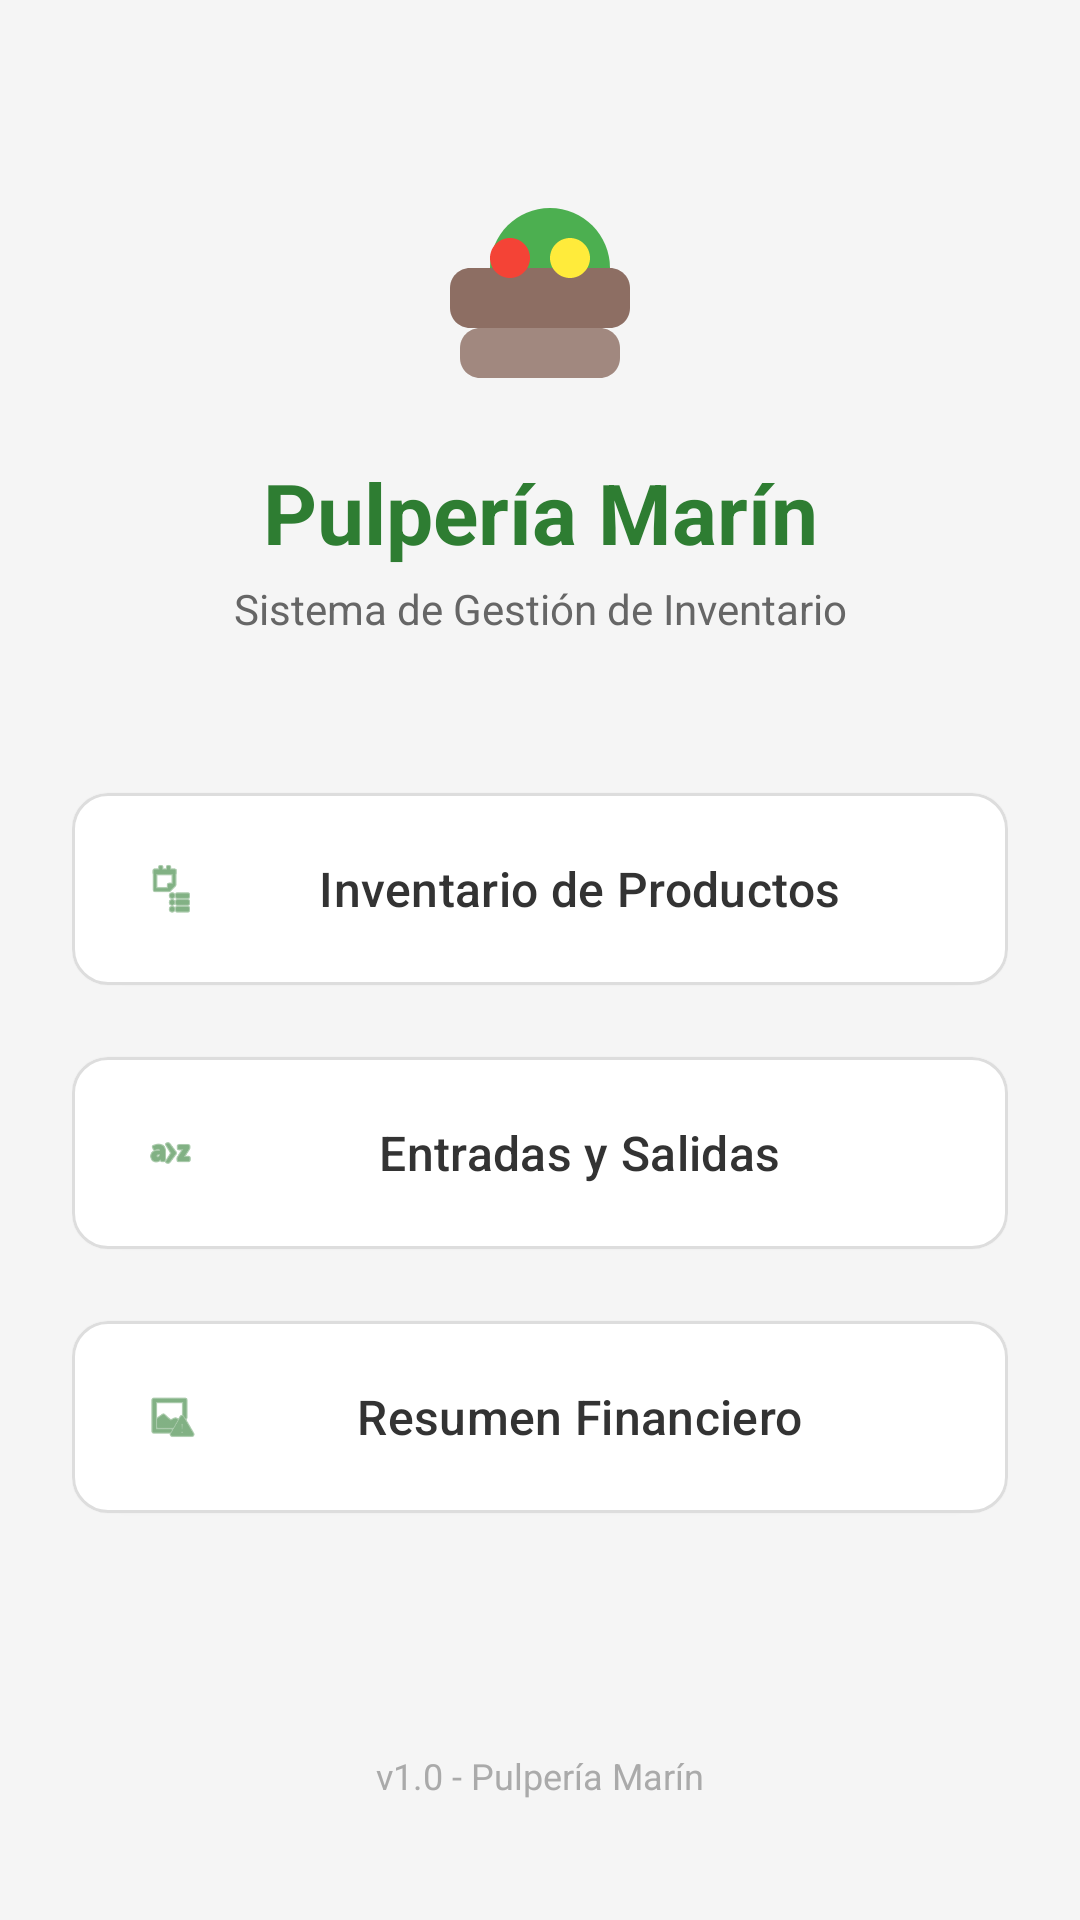

Reconstruct the res/layout file that produces this screen, plus the resources it refers to.
<!-- AndroidManifest.xml: application theme Theme.PulperiaMarin -->
<!-- res/layout/activity_main.xml -->
<?xml version="1.0" encoding="utf-8"?>
<androidx.constraintlayout.widget.ConstraintLayout
    xmlns:android="http://schemas.android.com/apk/res/android"
    xmlns:app="http://schemas.android.com/apk/res-auto"
    android:id="@+id/main"
    android:layout_width="match_parent"
    android:layout_height="match_parent"
    android:padding="24dp"
    android:background="#F5F5F5">

    <ImageView
        android:id="@+id/ivMainLogo"
        android:layout_width="80dp"
        android:layout_height="80dp"
        android:src="@drawable/ic_basket"
        app:layout_constraintTop_toTopOf="parent"
        app:layout_constraintStart_toStartOf="parent"
        app:layout_constraintEnd_toEndOf="parent"
        android:layout_marginTop="32dp"/>

    <TextView
        android:id="@+id/tvTitle"
        android:layout_width="wrap_content"
        android:layout_height="wrap_content"
        android:text="Pulpería Marín"
        android:textSize="28sp"
        android:textStyle="bold"
        android:textColor="#2E7D32"
        app:layout_constraintTop_toBottomOf="@id/ivMainLogo"
        app:layout_constraintStart_toStartOf="parent"
        app:layout_constraintEnd_toEndOf="parent"
        android:layout_marginTop="16dp"/>

    <TextView
        android:id="@+id/tvSubtitle"
        android:layout_width="wrap_content"
        android:layout_height="wrap_content"
        android:text="Sistema de Gestión de Inventario"
        android:textSize="14sp"
        android:textColor="#666666"
        app:layout_constraintTop_toBottomOf="@id/tvTitle"
        app:layout_constraintStart_toStartOf="parent"
        app:layout_constraintEnd_toEndOf="parent"
        android:layout_marginTop="4dp"/>

    <com.google.android.material.button.MaterialButton
        android:id="@+id/btnProducts"
        android:layout_width="0dp"
        android:layout_height="72dp"
        android:text="Inventario de Productos"
        app:icon="@android:drawable/ic_menu_agenda"
        android:textSize="16sp"
        app:cornerRadius="12dp"
        android:backgroundTint="#FFFFFF"
        android:textColor="#333333"
        app:iconTint="#2E7D32"
        app:strokeColor="#DDDDDD"
        app:strokeWidth="1dp"
        app:layout_constraintTop_toBottomOf="@id/tvSubtitle"
        app:layout_constraintStart_toStartOf="parent"
        app:layout_constraintEnd_toEndOf="parent"
        android:layout_marginTop="48dp"
        style="@style/Widget.Material3.Button.ElevatedButton"/>

    <com.google.android.material.button.MaterialButton
        android:id="@+id/btnMovements"
        android:layout_width="0dp"
        android:layout_height="72dp"
        android:text="Entradas y Salidas"
        app:icon="@android:drawable/ic_menu_sort_alphabetically"
        android:textSize="16sp"
        app:cornerRadius="12dp"
        android:backgroundTint="#FFFFFF"
        android:textColor="#333333"
        app:iconTint="#2E7D32"
        app:strokeColor="#DDDDDD"
        app:strokeWidth="1dp"
        app:layout_constraintTop_toBottomOf="@id/btnProducts"
        app:layout_constraintStart_toStartOf="parent"
        app:layout_constraintEnd_toEndOf="parent"
        android:layout_marginTop="16dp"
        style="@style/Widget.Material3.Button.ElevatedButton"/>

    <com.google.android.material.button.MaterialButton
        android:id="@+id/btnSummary"
        android:layout_width="0dp"
        android:layout_height="72dp"
        android:text="Resumen Financiero"
        app:icon="@android:drawable/ic_menu_report_image"
        android:textSize="16sp"
        app:cornerRadius="12dp"
        android:backgroundTint="#FFFFFF"
        android:textColor="#333333"
        app:iconTint="#2E7D32"
        app:strokeColor="#DDDDDD"
        app:strokeWidth="1dp"
        app:layout_constraintTop_toBottomOf="@id/btnMovements"
        app:layout_constraintStart_toStartOf="parent"
        app:layout_constraintEnd_toEndOf="parent"
        android:layout_marginTop="16dp"
        style="@style/Widget.Material3.Button.ElevatedButton"/>

    <TextView
        android:layout_width="wrap_content"
        android:layout_height="wrap_content"
        android:text="v1.0 - Pulpería Marín"
        android:textSize="12sp"
        android:textColor="#AAAAAA"
        app:layout_constraintBottom_toBottomOf="parent"
        app:layout_constraintStart_toStartOf="parent"
        app:layout_constraintEnd_toEndOf="parent"
        android:layout_marginBottom="16dp"/>

</androidx.constraintlayout.widget.ConstraintLayout>
<!-- resources referenced by this layout -->
<resources>
  <!-- drawable ic_basket (drawable) -->
  <vector xmlns:android="http://schemas.android.com/apk/res/android"
      android:width="200dp"
      android:height="200dp"
      android:viewportWidth="24"
      android:viewportHeight="24">
      <path
          android:fillColor="#8D6E63"
          android:pathData="M19,10H5c-1.1,0-2,0.9-2,2v2c0,1.1,0.9,2,2,2h14c1.1,0,2-0.9,2-2v-2C21,10.9,20.1,10,19,10z"/>
      <path
          android:fillColor="#A1887F"
          android:pathData="M18,16H6c-1.1,0-2,0.9-2,2v1c0,1.1,0.9,2,2,2h12c1.1,0,2-0.9,2-2v-1C20,16.9,19.1,16,18,16z"/>
      <path
          android:fillColor="#4CAF50"
          android:pathData="M7,10c0-3.31,2.69-6,6-6s6,2.69,6,6"/>
      <path
          android:fillColor="#F44336"
          android:pathData="M9,11c1.1,0,2-0.9,2-2s-0.9-2-2-2s-2,0.9-2,2S7.9,11,9,11z"/>
      <path
          android:fillColor="#FFEB3B"
          android:pathData="M15,11c1.1,0,2-0.9,2-2s-0.9-2-2-2s-2,0.9-2,2S13.9,11,15,11z"/>
  </vector>
  <style name="Theme.PulperiaMarin" parent="Base.Theme.PulperiaMarin" />
  <style name="Base.Theme.PulperiaMarin" parent="Theme.Material3.DayNight.NoActionBar">
          
          
      </style>
</resources>
